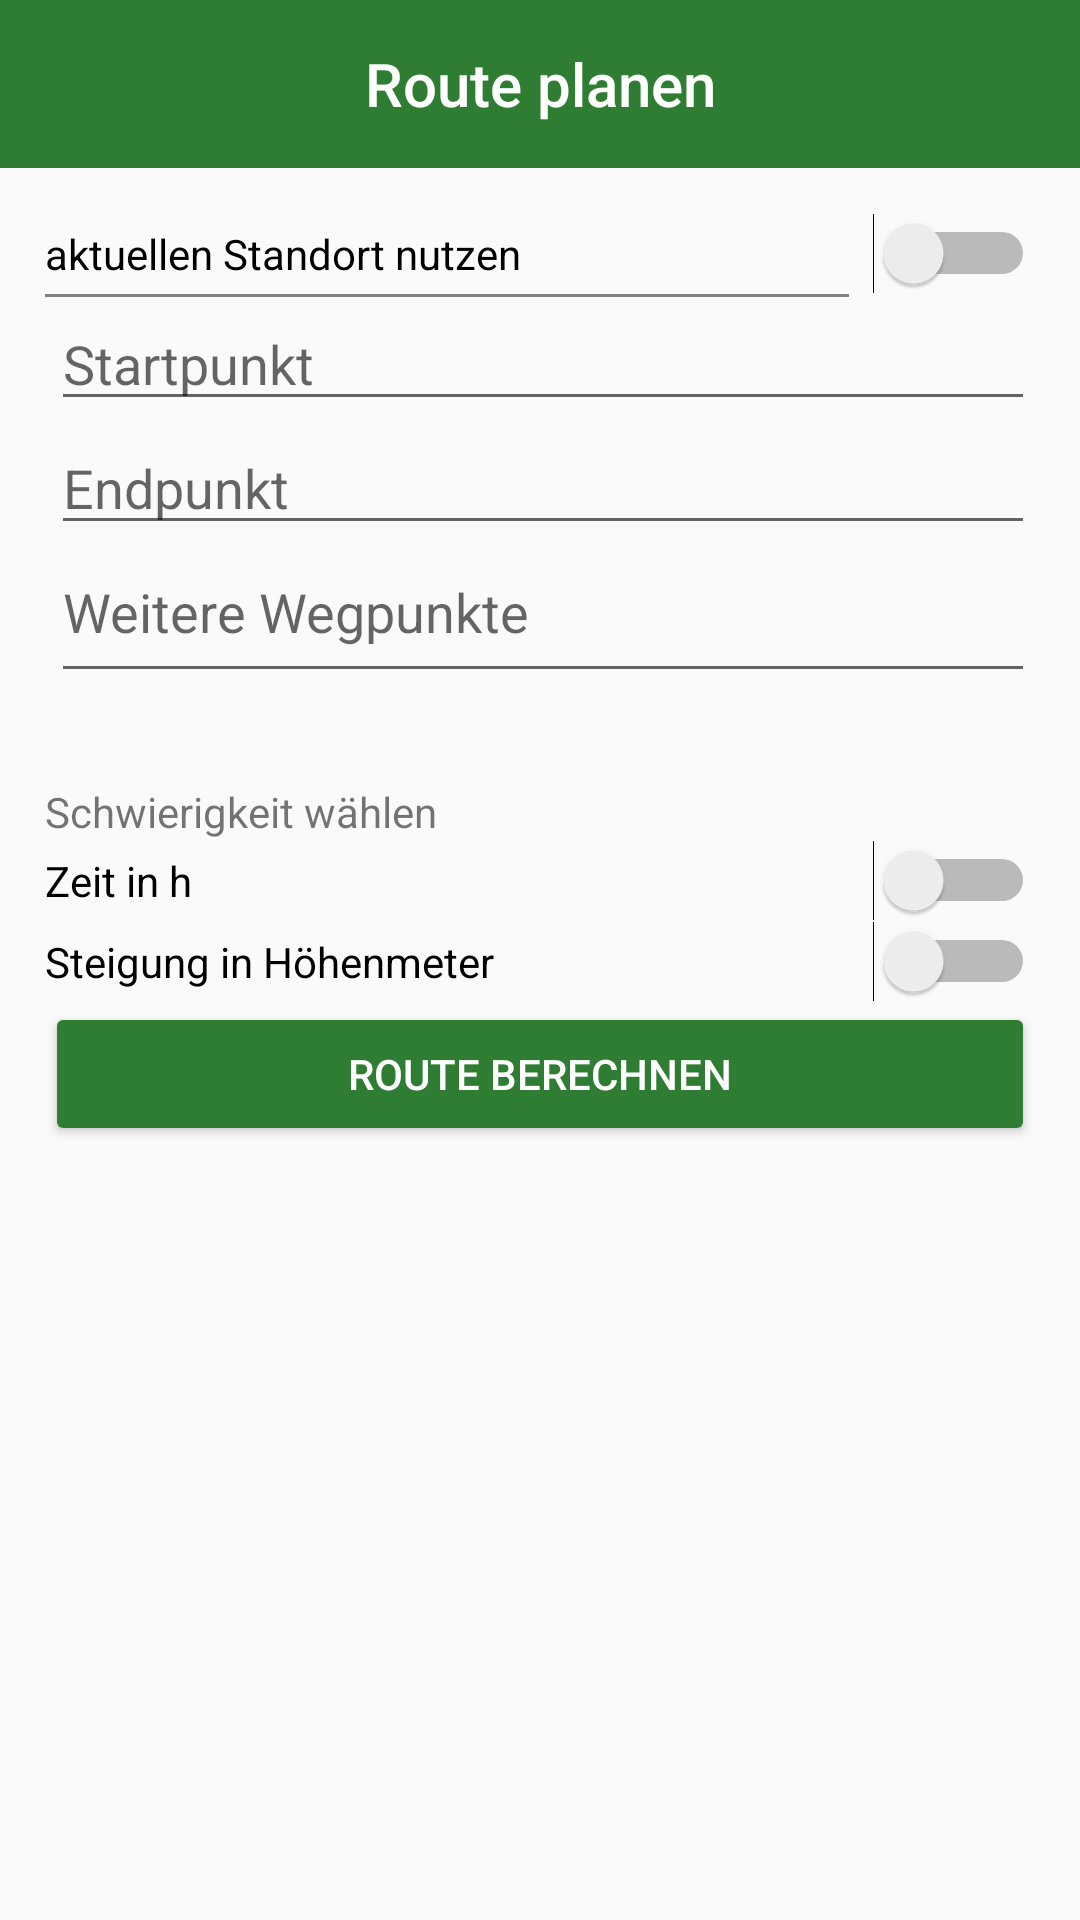

Produce the Android XML layout that renders to this screen, including the resource entries it uses.
<!-- AndroidManifest.xml: application theme Theme.AppCompat.Light.NoActionBar -->
<!-- res/layout/activity_route_erstellen.xml -->
<?xml version="1.0" encoding="utf-8"?>

<LinearLayout xmlns:android="http://schemas.android.com/apk/res/android"
    xmlns:app="http://schemas.android.com/apk/res-auto"
    xmlns:tools="http://schemas.android.com/tools"
    android:layout_width="match_parent"
    android:layout_height="match_parent"
    android:orientation="vertical"
    android:padding="0dp"
    android:weightSum="10"
    tools:context=".activities.RoutePlanen">

    <android.support.design.widget.AppBarLayout
        android:layout_width="match_parent"
        android:layout_height="wrap_content">

        <android.support.v7.widget.Toolbar
            android:id="@+id/customToolbar"
            android:layout_width="match_parent"
            android:layout_height="?attr/actionBarSize"
            android:background="?attr/colorPrimary"
            android:elevation="4dp"
            android:theme="@style/StandardActionBarTheme">

            <TextView
                android:layout_width="wrap_content"
                android:layout_height="wrap_content"
                android:layout_gravity="center"
                android:text="Route planen"
                android:textAppearance="@style/TextAppearance.AppCompat.Title" />

        </android.support.v7.widget.Toolbar>
    </android.support.design.widget.AppBarLayout>

    <ScrollView
        android:layout_width="match_parent"
        android:layout_height="match_parent"
        android:padding="10dp">


        <LinearLayout
            android:layout_width="match_parent"
            android:layout_height="wrap_content"
            android:orientation="vertical"
            android:padding="5dp"
            android:paddingBottom="10dp"
            android:weightSum="9">

            <Switch
                android:id="@+id/collapseMap"
                android:layout_width="match_parent"
                android:layout_height="10dp"
                android:text="aktuellen Standort nutzen"
                android:layout_weight="1"/>

            <org.mapsforge.map.android.view.MapView
                android:layout_width="wrap_content"
                android:layout_height="1dp"
                android:layout_weight="5"></org.mapsforge.map.android.view.MapView>

            <LinearLayout
                android:layout_width="match_parent"
                android:layout_height="wrap_content"
                android:orientation="vertical"
                android:paddingBottom="30dp"
                android:layout_weight="9">


                <EditText
                    android:id="@+id/txtStartpoint"
                    android:layout_width="match_parent"
                    android:layout_height="match_parent"
                    android:maxLines="1"
                    android:layout_marginLeft="2dp"
                    android:layout_weight="3"

                    android:hint="Startpunkt" />

                <EditText
                    android:id="@+id/txtEndpoint"
                    android:layout_width="match_parent"
                    android:layout_height="match_parent"
                    android:maxLines="1"
                    android:layout_marginLeft="2dp"
                    android:layout_weight="3"

                    android:hint="Endpunkt" />

                <EditText
                    android:id="@+id/txtMidpoint"
                    android:layout_width="match_parent"
                    android:layout_height="match_parent"
                    android:maxLines="1"
                    android:layout_marginLeft="2dp"
                    android:layout_weight="3"
                    android:hint="Weitere Wegpunkte"
                    android:paddingBottom="15dp" />
            </LinearLayout>
            <TextView
                android:layout_width="match_parent"
                android:layout_height="match_parent"
                android:text="Schwierigkeit wählen "
                android:layout_weight="1"/>
            <Switch
                android:layout_width="match_parent"
                android:layout_height="10dp"
                android:text="Zeit in h "
                android:layout_weight="1"/>

            <Switch
                android:layout_width="match_parent"
                android:layout_height="10dp"
                android:text="Steigung in Höhenmeter"
                android:layout_weight="1"
                />

            <Button
                android:id="@+id/button_berechnen"
                android:layout_width="match_parent"
                android:layout_height="match_parent"
                android:text="Route berechnen"
                android:textColor="@color/colorTitle"
                android:backgroundTint="@color/colorPrimary"
                android:layout_weight="1.5"/>
        </LinearLayout>
    </ScrollView>

</LinearLayout>
<!-- resources referenced by this layout -->
<resources>
  <item name="colorPrimary" type="color">#2e7d32</item>
  <item name="colorTitle" type="color">#ffffff</item>
  <style name="StandardActionBarTheme" parent="ThemeOverlay.AppCompat.Dark.ActionBar">
          <item name="colorPrimary">@color/colorPrimary</item>
          <item name="colorPrimaryDark">@color/colorPrimaryDark</item>
          <item name="colorAccent">@color/colorAccent</item>
          <item name="android:textColorSecondary">@color/colorOverflowMenu</item>
          <item name="windowActionBar">false</item>
          <item name="windowNoTitle">true</item>
      </style>
  <item name="colorPrimaryDark" type="color">#005005</item>
  <item name="colorAccent" type="color">#60ad5e</item>
  <item name="colorOverflowMenu" type="color">#ffffff</item>
</resources>
